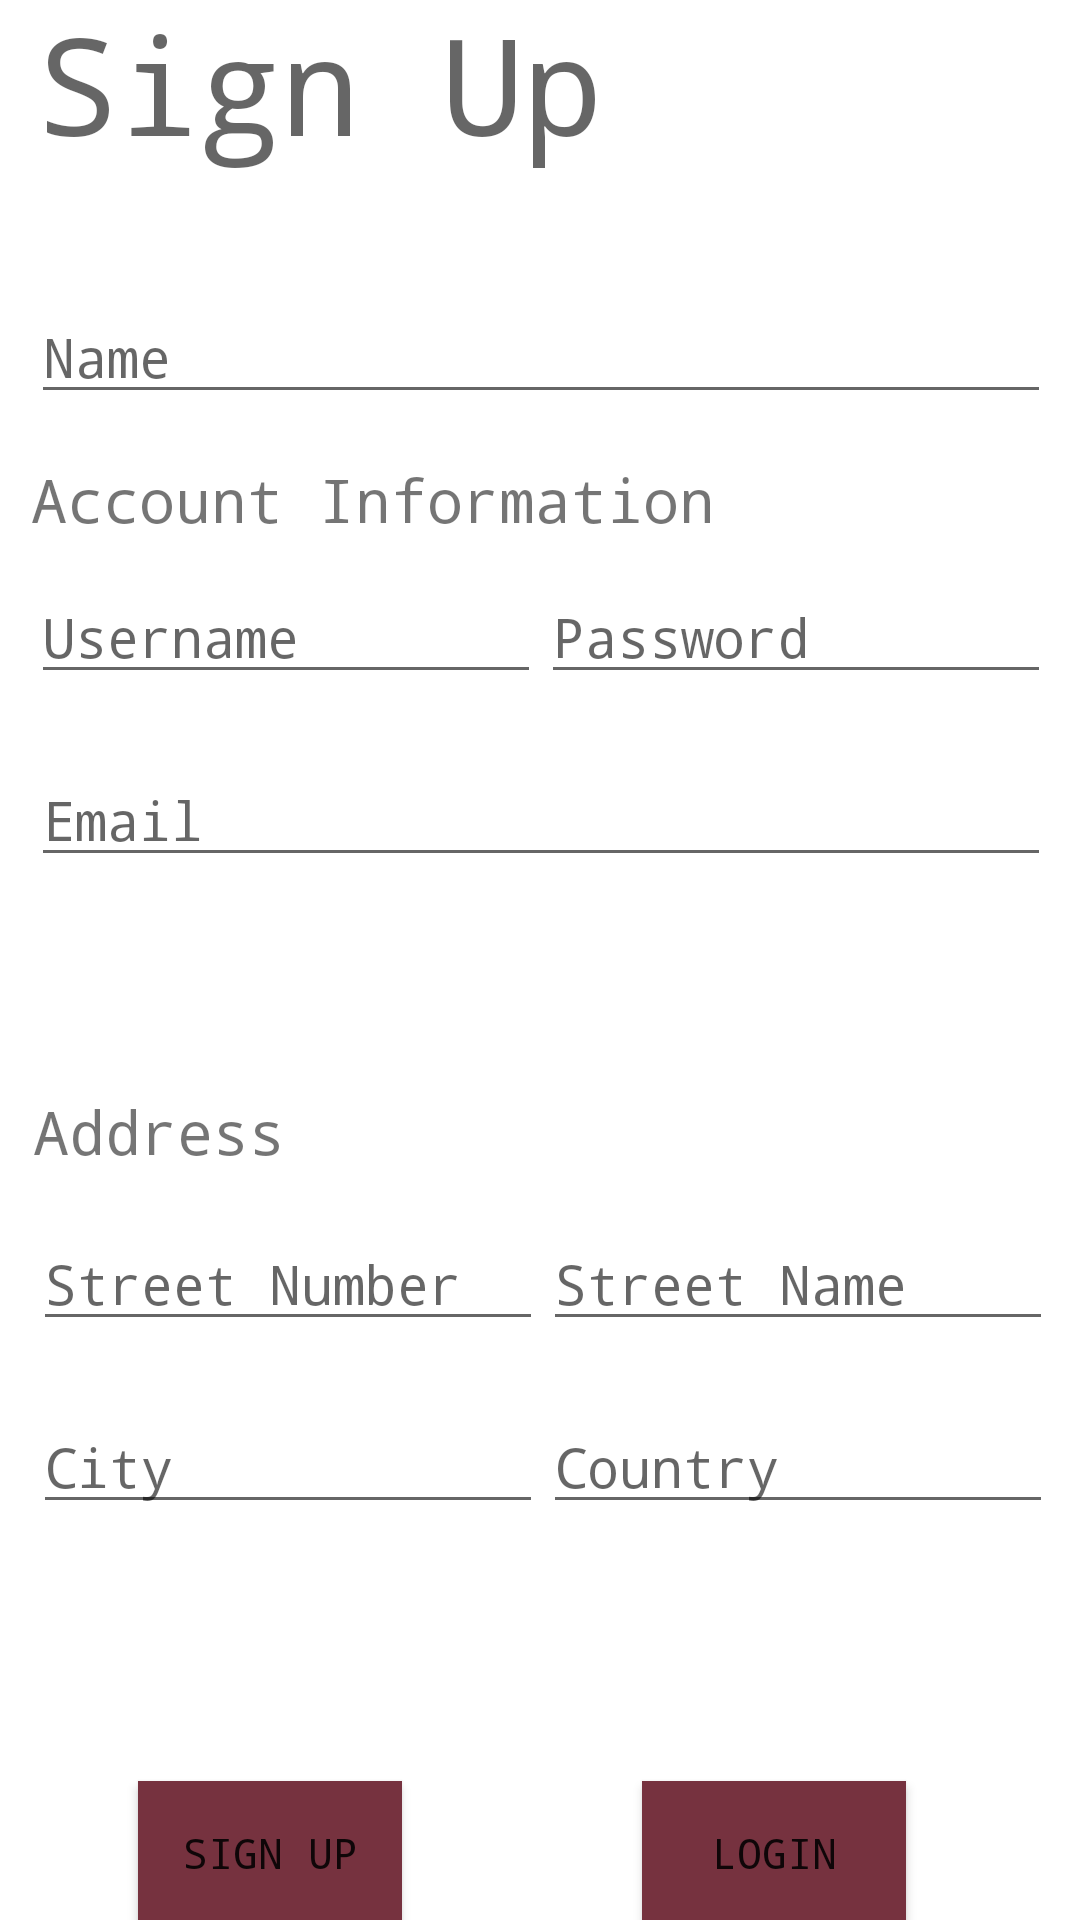

Android layout source for this screen:
<!-- AndroidManifest.xml: application theme Theme.LibraryApplication -->
<!-- res/layout/activity_signup.xml -->
<?xml version="1.0" encoding="utf-8"?>
<androidx.constraintlayout.widget.ConstraintLayout xmlns:android="http://schemas.android.com/apk/res/android"
    xmlns:app="http://schemas.android.com/apk/res-auto"
    xmlns:tools="http://schemas.android.com/tools"
    android:id="@+id/SignUp"
    android:layout_width="match_parent"
    android:layout_height="match_parent"
    android:background="@drawable/library">

    <LinearLayout
        android:id="@+id/linearLayout"
        android:layout_width="380dp"
        android:layout_height="242dp"
        android:layout_marginTop="24dp"
        android:layout_marginBottom="20dp"
        android:background="@drawable/layout_bg"
        android:orientation="vertical"
        app:layout_constraintBottom_toTopOf="@+id/linearLayout2"
        app:layout_constraintEnd_toEndOf="parent"
        app:layout_constraintHorizontal_bias="0.516"
        app:layout_constraintStart_toStartOf="parent"
        app:layout_constraintTop_toBottomOf="@+id/sign_up_label">

        <EditText
            android:id="@+id/person_name"
            android:layout_width="340dp"
            android:layout_height="wrap_content"
            android:layout_marginLeft="20dp"
            android:layout_marginTop="10dp"
            android:layout_marginRight="20dp"
            android:ems="10"
            android:fontFamily="monospace"
            android:hint="Name"
            android:inputType="text" />

        <TextView
            android:id="@+id/account_information"
            android:layout_width="340dp"
            android:layout_height="wrap_content"
            android:layout_marginLeft="20dp"
            android:layout_marginTop="15dp"
            android:layout_marginRight="20dp"
            android:fontFamily="monospace"
            android:text="Account Information"
            android:textSize="20sp" />

        <LinearLayout
            android:layout_width="match_parent"
            android:layout_height="61dp"
            android:layout_marginTop="10dp"
            android:orientation="horizontal">

            <EditText
                android:id="@+id/signup_username"
                android:layout_width="170dp"
                android:layout_height="wrap_content"
                android:layout_marginLeft="20dp"
                android:ems="10"
                android:fontFamily="monospace"
                android:hint="Username"
                android:inputType="text" />

            <EditText
                android:id="@+id/signup_password"
                android:layout_width="170dp"
                android:layout_height="wrap_content"
                android:layout_marginRight="20dp"
                android:layout_weight="1"
                android:ems="10"
                android:fontFamily="monospace"
                android:hint="Password"
                android:inputType="textPassword" />
        </LinearLayout>

        <EditText
            android:id="@+id/email_address"
            android:layout_width="340dp"
            android:layout_height="wrap_content"
            android:layout_marginLeft="20dp"
            android:layout_marginRight="20dp"
            android:ems="10"
            android:fontFamily="monospace"
            android:hint="Email"
            android:inputType="textEmailAddress" />

    </LinearLayout>

    <LinearLayout
        android:id="@+id/linearLayout2"
        android:layout_width="380dp"
        android:layout_height="213dp"
        android:layout_marginTop="5dp"
        android:layout_marginBottom="2dp"
        android:background="@drawable/layout_bg"
        android:orientation="vertical"
        app:layout_constraintBottom_toTopOf="@+id/linearLayout3"
        app:layout_constraintEnd_toEndOf="parent"
        app:layout_constraintHorizontal_bias="0.483"
        app:layout_constraintStart_toStartOf="parent"
        app:layout_constraintTop_toBottomOf="@+id/linearLayout">

        <TextView
            android:id="@+id/address_label"
            android:layout_width="340dp"
            android:layout_height="wrap_content"
            android:layout_marginLeft="20dp"
            android:layout_marginTop="10dp"
            android:layout_marginRight="20dp"
            android:fontFamily="monospace"
            android:text="Address"
            android:textSize="20sp" />

        <LinearLayout
            android:layout_width="match_parent"
            android:layout_height="46dp"
            android:layout_marginTop="15dp"
            android:orientation="horizontal">

            <EditText
                android:id="@+id/street_number"
                android:layout_width="170dp"
                android:layout_height="wrap_content"
                android:layout_marginLeft="20dp"
                android:layout_weight="1"
                android:ems="10"
                android:fontFamily="monospace"
                android:hint="Street Number"
                android:inputType="number" />

            <EditText
                android:id="@+id/street_name"
                android:layout_width="170dp"
                android:layout_height="wrap_content"
                android:layout_marginRight="20dp"
                android:layout_weight="1"
                android:ems="10"
                android:fontFamily="monospace"
                android:hint="Street Name"
                android:inputType="text" />
        </LinearLayout>

        <LinearLayout
            android:layout_width="match_parent"
            android:layout_height="50dp"
            android:layout_marginTop="15dp"
            android:orientation="horizontal">

            <EditText
                android:id="@+id/city"
                android:layout_width="170dp"
                android:layout_height="wrap_content"
                android:layout_marginLeft="20dp"
                android:layout_weight="1"
                android:ems="10"
                android:fontFamily="monospace"
                android:hint="City"
                android:inputType="text" />

            <EditText
                android:id="@+id/country"
                android:layout_width="170dp"
                android:layout_height="wrap_content"
                android:layout_marginRight="20dp"
                android:layout_weight="1"
                android:ems="10"
                android:fontFamily="monospace"
                android:hint="Country"
                android:inputType="text" />
        </LinearLayout>
    </LinearLayout>

    <TextView
        android:id="@+id/sign_up_label"
        android:layout_width="wrap_content"
        android:layout_height="wrap_content"
        android:layout_marginTop="70dp"
        android:layout_marginBottom="5dp"
        android:background="@drawable/layout_bg"
        android:fontFamily="monospace"
        android:text="Sign Up"
        android:textAppearance="@style/TextAppearance.AppCompat.Display2"
        app:layout_constraintBottom_toTopOf="@+id/linearLayout"
        app:layout_constraintEnd_toEndOf="parent"
        app:layout_constraintHorizontal_bias="0.072"
        app:layout_constraintStart_toStartOf="parent"
        app:layout_constraintTop_toTopOf="parent" />

    <LinearLayout
        android:id="@+id/linearLayout3"
        android:layout_width="409dp"
        android:layout_height="74dp"
        android:layout_marginStart="1dp"
        android:layout_marginTop="5dp"
        android:layout_marginEnd="1dp"
        android:layout_marginBottom="65dp"
        android:orientation="horizontal"
        app:layout_constraintBottom_toBottomOf="parent"
        app:layout_constraintEnd_toEndOf="parent"
        app:layout_constraintStart_toStartOf="parent"
        app:layout_constraintTop_toBottomOf="@+id/linearLayout2">

        <androidx.appcompat.widget.AppCompatButton
            android:id="@+id/signup_button"
            android:layout_width="wrap_content"
            android:layout_height="wrap_content"
            android:layout_marginLeft="70dp"
            android:layout_marginTop="20dp"
            android:background="#76323f"
            android:fontFamily="monospace"
            android:onClick="signUp"
            android:text="Sign Up"
            tools:layout_editor_absoluteX="323dp"
            tools:layout_editor_absoluteY="607dp" />

        <androidx.appcompat.widget.AppCompatButton
            android:id="@+id/switch_login_button"
            android:layout_width="wrap_content"
            android:layout_height="wrap_content"
            android:layout_marginStart="80dp"
            android:layout_marginTop="20dp"
            android:layout_marginRight="70dp"
            android:background="#76323f"
            android:fontFamily="monospace"
            android:onClick="switchToLogin"
            android:text="Login"
            tools:layout_editor_absoluteX="58dp"
            tools:layout_editor_absoluteY="667dp" />

    </LinearLayout>

</androidx.constraintlayout.widget.ConstraintLayout>
<!-- resources referenced by this layout -->
<resources>
  <!-- drawable layout_bg (drawable) -->
  <?xml version="1.0" encoding="UTF-8"?>
  <shape xmlns:android="http://schemas.android.com/apk/res/android">
      <solid android:color="@color/maroon"/>
      <stroke android:width="3dp" android:color="@color/maroon" />
      <corners android:radius="10dp"/>
      <padding android:left="0dp" android:top="0dp" android:right="0dp" android:bottom="0dp" />
  </shape>
  <style name="Theme.LibraryApplication" parent="Theme.MaterialComponents.DayNight.DarkActionBar">
          
          <item name="colorPrimary">@color/purple_500</item>
          <item name="colorPrimaryVariant">@color/purple_700</item>
          <item name="colorOnPrimary">@color/white</item>
          
          <item name="colorSecondary">@color/teal_200</item>
          <item name="colorSecondaryVariant">@color/teal_700</item>
          <item name="colorOnSecondary">@color/black</item>
          
          <item name="android:statusBarColor" tools:targetApi="l">?attr/colorPrimaryVariant</item>
          
      </style>
  <color name="maroon">#FFFFFFFF</color>
  <color name="purple_500">#FF6200EE</color>
  <color name="purple_700">#FF3700B3</color>
  <color name="white">#FFFFFFFF</color>
  <color name="teal_200">#FF03DAC5</color>
  <color name="teal_700">#FF018786</color>
  <color name="black">#FF000000</color>
</resources>
